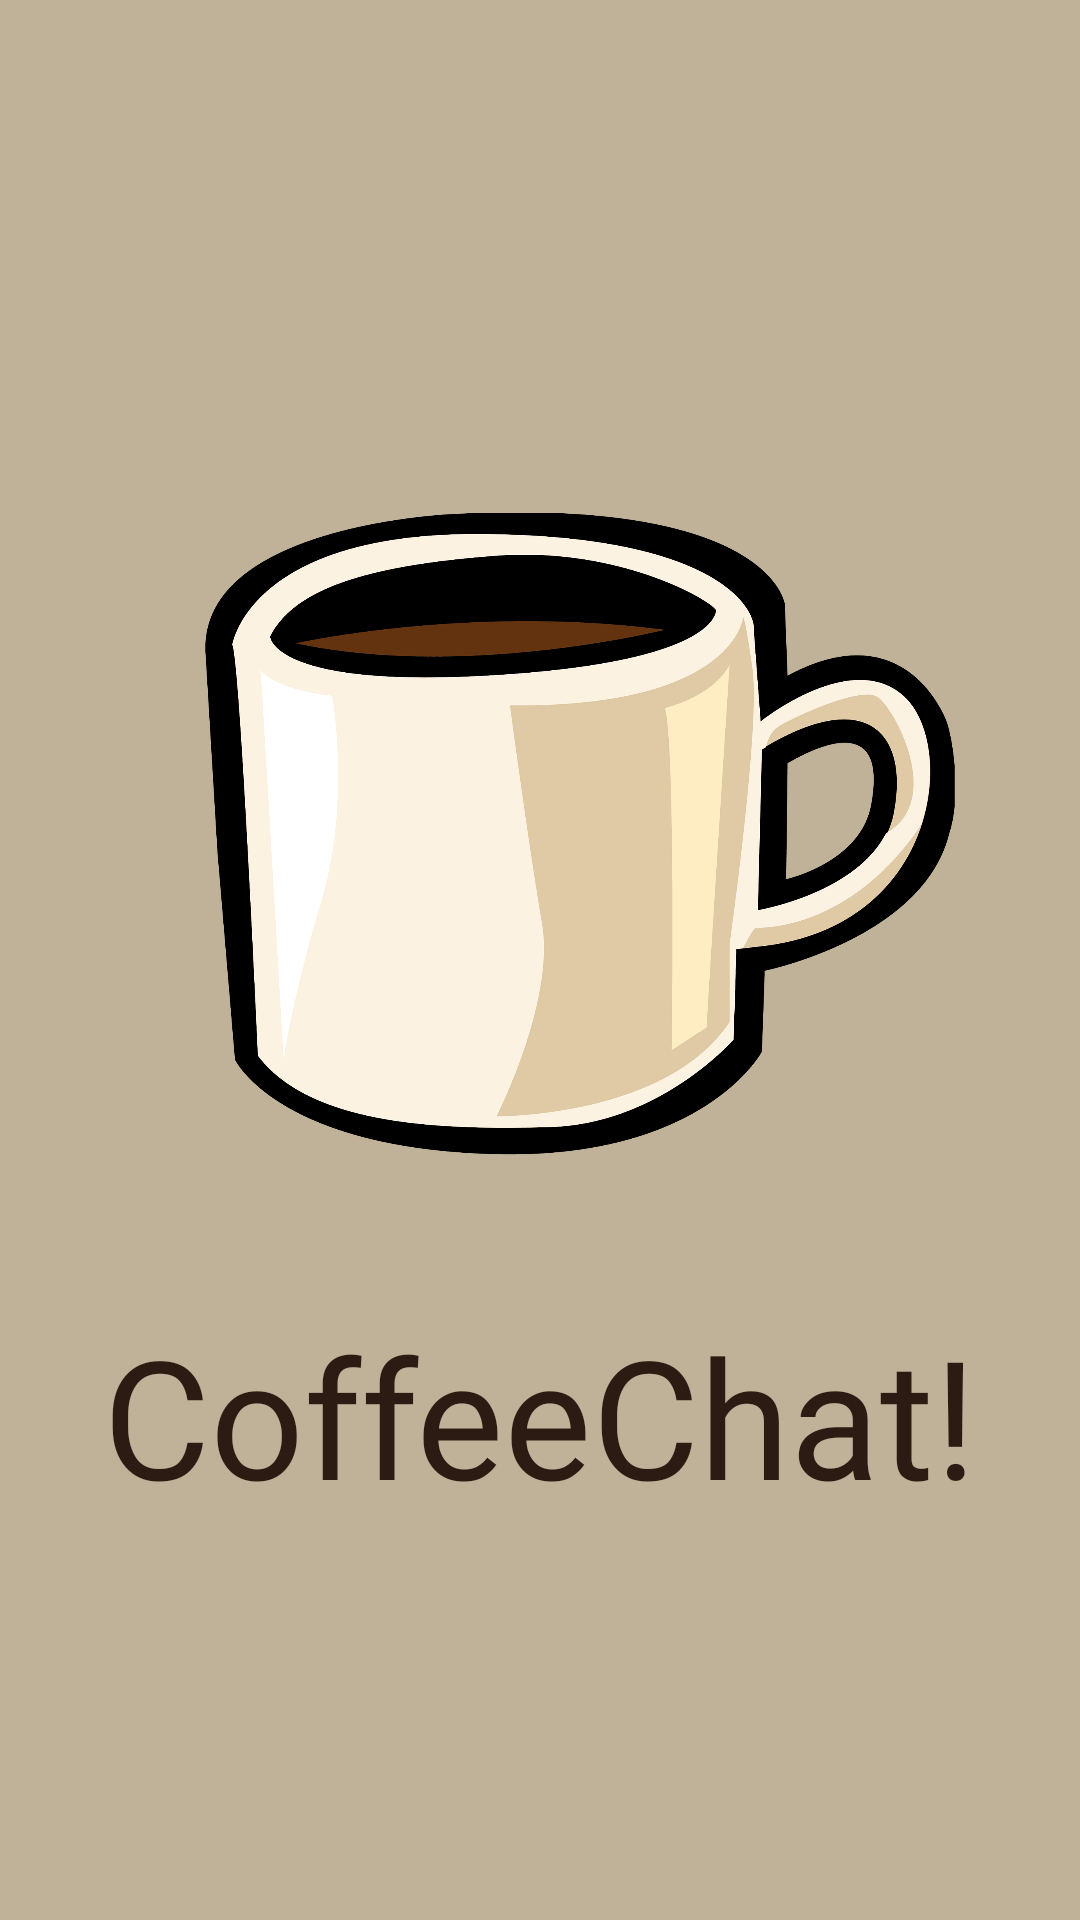

Android layout source for this screen:
<!-- AndroidManifest.xml: application theme coffeeChatTheme -->
<!-- res/layout/activity_main.xml -->
<?xml version="1.0" encoding="utf-8"?>
<androidx.constraintlayout.widget.ConstraintLayout
    xmlns:android="http://schemas.android.com/apk/res/android"
    xmlns:tools="http://schemas.android.com/tools"
    xmlns:app="http://schemas.android.com/apk/res-auto"
    android:id="@+id/main"
    android:layout_width="match_parent"
    android:layout_height="match_parent"
    tools:context=".MainActivity">

    <ImageView
        android:id="@+id/imageView"
        android:layout_width="250dp"
        android:layout_height="250dp"
        android:contentDescription="@string/appLogoDescription"
        app:layout_constraintBottom_toBottomOf="parent"
        app:layout_constraintEnd_toEndOf="parent"
        app:layout_constraintHorizontal_bias="0.621"
        app:layout_constraintStart_toStartOf="parent"
        app:layout_constraintTop_toTopOf="parent"
        app:layout_constraintVertical_bias="0.392"
        app:srcCompat="@drawable/coffee_mug" />

    <TextView
        android:id="@+id/appLogoLogin"
        android:layout_width="wrap_content"
        android:layout_height="wrap_content"
        android:layout_marginTop="32dp"
        android:fontFamily="@font/coffee_town"
        android:text="@string/appTitleString"
        android:textColor="@color/coffeeBrown"
        android:textSize="55sp"
        app:layout_constraintEnd_toEndOf="parent"
        app:layout_constraintStart_toStartOf="parent"
        app:layout_constraintTop_toBottomOf="@+id/imageView" />
</androidx.constraintlayout.widget.ConstraintLayout>
<!-- resources referenced by this layout -->
<resources>
  <color name="coffeeBrown">#2B1B13</color>
  <!-- drawable coffee_mug: png bitmap (drawable, 68595 bytes) -->
  <string name="appLogoDescription">app_logo_coffee_mug</string>
  <string name="appTitleString">CoffeeChat!</string>
  <style name="coffeeChatTheme" parent="Theme.MaterialComponents.DayNight.NoActionBar">
          <item name="android:windowBackground">@color/beige</item>
          <item name="colorControlActivated">@color/black</item>
      </style>
  <color name="beige">#C0B299</color>
  <color name="black">#FF000000</color>
</resources>
